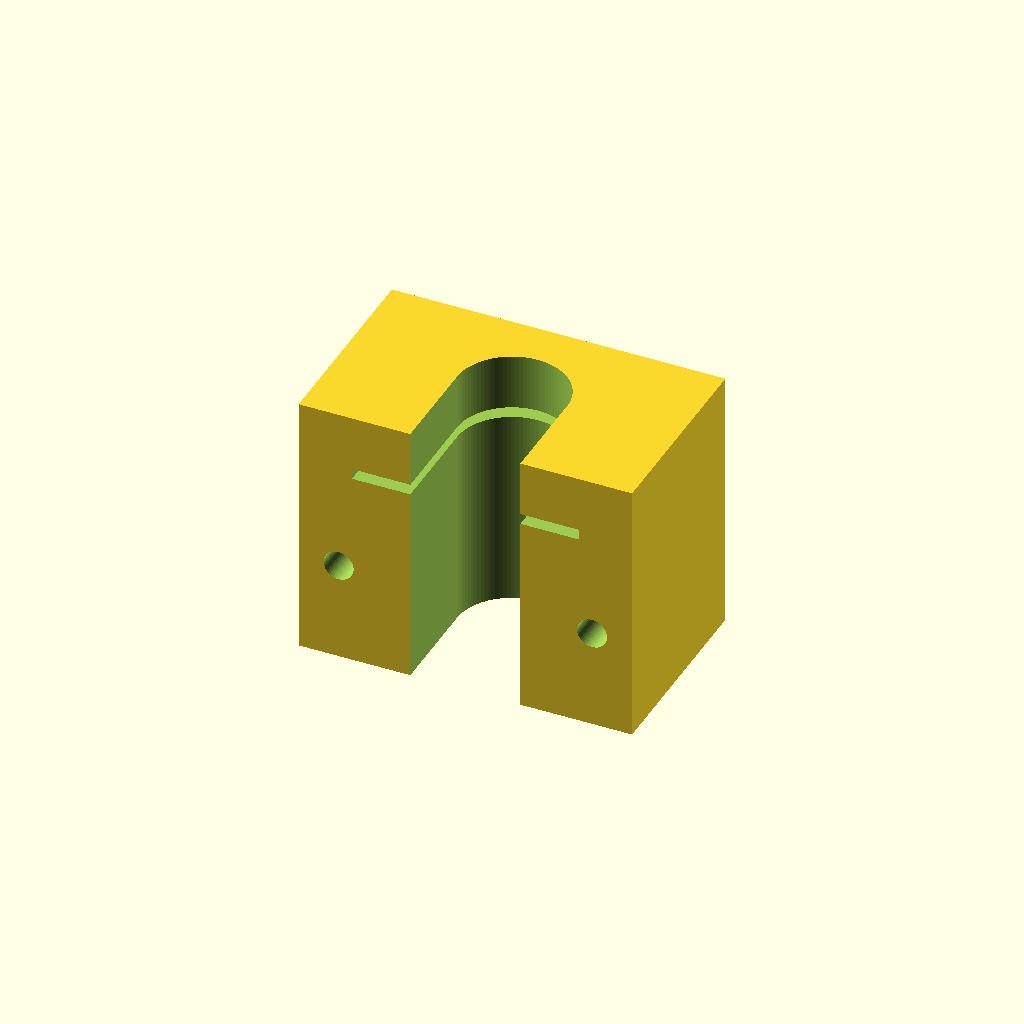
Cell 1 — every parameter at its default value.
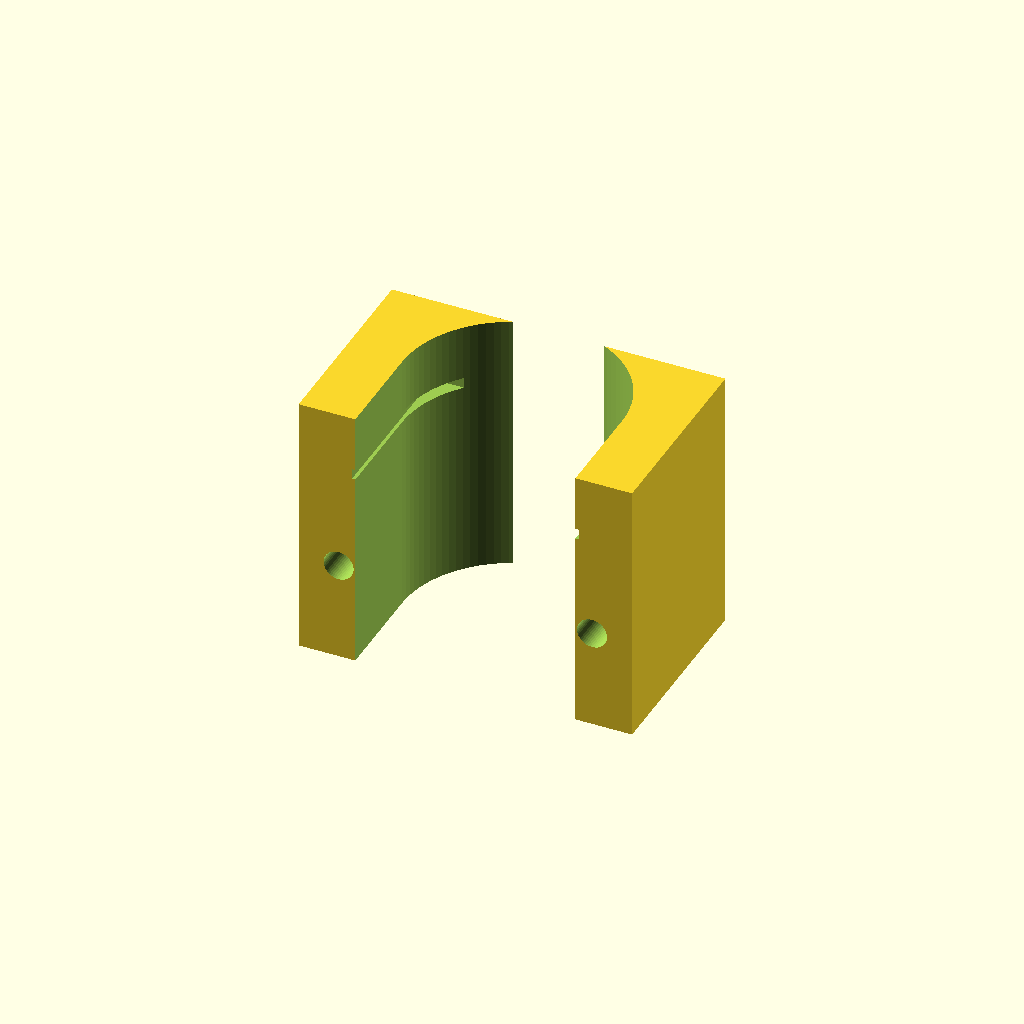
Cell 2 — channel_w set to 33, the other parameters unchanged.
One fixed orthographic camera (rotation 55°, 0°, 25°; colour scheme Cornfield) for every cell.
Source of the model, bench/heldout/mutants/syringe_holder_10ml__flange_slot_1p6_tall.scad:
// KNOWN-WRONG PART (must fail): the flange slot is 1.6 mm tall instead of 2.6
// Wall-mounted holder for a 10 mL syringe hanging upright, tip down (gravity-feed reservoir)
// Category: hardware. A block with a vertical U-shaped barrel channel open at the front, a
// horizontal slot that takes the finger flange, and two M4 wall-screw holes from front to back.
// Print: PETG or PLA, standing on its bottom face; the flange slot roof bridges 34 mm.
// SPDX-License-Identifier: CERN-OHL-P-2.0

/* [Holder] */
block = [50, 30, 40];     // X (width), Y (depth), Z (height) [mm]; back face at y = +15
channel_w = 16.5;         // 16 mm barrel + clearance; half-circle back end centred at (0, 0)
slot = [34, 1.6];         // flange slot width (X) and height (Z)
slot_z = 30;              // slot from z = 30 to 32.6
slot_back_y = 11;         // the slot reaches from the front face back to y = 11
screw_d = 4.5;            // M4 clearance
screw_x = 19;
screw_z = 15;

/* [Hidden] */
eps = 0.01;

difference() {
    translate([-block.x / 2, -block.y / 2, 0]) cube(block);
    // barrel channel, open toward -Y (the front)
    translate([0, 0, -1]) linear_extrude(block.z + 2) {
        circle(d = channel_w, $fn = 96);
        translate([-channel_w / 2, -block.y / 2 - 1]) square([channel_w, block.y / 2 + 1]);
    }
    // flange slot, cut in from the front face
    translate([-slot.x / 2, -block.y / 2 - 1, slot_z]) cube([slot.x, slot_back_y + block.y / 2 + 1, slot.y]);
    // wall-screw holes, front to back
    for (s = [-1, 1])
        translate([s * screw_x, 0, screw_z]) rotate([90, 0, 0])
            cylinder(d = screw_d, h = block.y + 2, center = true, $fn = 48);
}
Parameter table extracted from the source (name, type, default, range or options):
block: vector, default [50, 30, 40]
channel_w: number, default 16.5
slot: vector, default [34, 1.6]
slot_z: number, default 30
slot_back_y: number, default 11
screw_d: number, default 4.5
screw_x: number, default 19
screw_z: number, default 15
